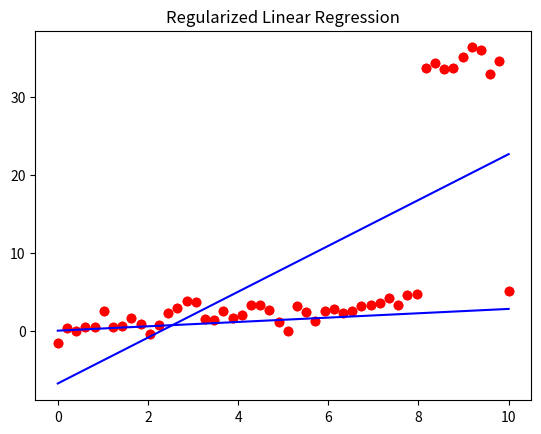

Reproduce this figure in Python.
import numpy as np
import matplotlib.pyplot as plt

N = 50

X = np.linspace(0, 10, N)
y = 0.5 * X + np.random.randn(N)


y[-10: -1] += 30

my_lambda = 10000.


def cost_function(y_output, y_predict, _lambda, weight):
    n = len(y_output)
    y_output = np.reshape(y_output, newshape=(n,))
    y_predict = np.reshape(y_predict, newshape=(n,))
    weight = np.reshape(weight, newshape=(len(weight),))
    squared_error = np.dot((y_output - y_predict).T, y_output - y_predict)
    return 1/n * squared_error + _lambda * np.dot(weight.T, weight)


def solve_regularize_weight(X_input, y_output, _lambda):
    if X_input.ndim == 1:
        X_input = np.reshape(X_input, newshape=(len(X_input), 1))
    X_input = np.concatenate((np.ones(shape=(len(y_output), 1)), X_input), axis=1)
    weight = np.linalg.solve(_lambda * np.identity(len(X_input[0])) + np.dot(X_input.T, X_input), np.dot(X_input.T, y_output))
    return weight


def solve_weights(X_input, y_output):
    if X_input.ndim == 1:
        X_input = np.reshape(X_input, newshape=(len(X_input), 1))
    X_input = np.concatenate((np.ones(shape=(len(y_output), 1)), X_input), axis=1)
    weight = np.linalg.solve(np.dot(X_input.T, X_input), np.dot(X_input.T, y_output))
    return weight


def compute_predict(X_input, weight, number_sample):
    X_input = np.concatenate((np.ones(shape=(number_sample, 1)), X_input), axis=1)
    return np.dot(X_input, weight)


def r_squared(y_output, y_predict, s):
    y_predict = np.reshape(y_predict, (len(y),))
    output_mean = np.mean(y_output)
    # Calculate the residual sum and the total sum
    sum_squared_residual = np.dot(np.subtract(y, y_predict).T, np.subtract(y, y_predict))
    sum_squared_total = np.dot((y - output_mean).T, y - output_mean)
    r_squared_value = 1 - sum_squared_residual / sum_squared_total
    print(f"R Squared in {s} model is: {r_squared_value}")


def plot_result(X_input, y_input, y_predict, s):
    plt.scatter(X_input, y_input, color='red')
    plt.plot(X_input, y_predict, color='blue')
    if s == "Regularized":
        plt.title('Regularized Linear Regression')
    elif s == "Normal":
        plt.title('Normal Linear Regression')
    plt.show()


if __name__ == "__main__":
    w = solve_weights(X, y)
    w_regularized = solve_regularize_weight(X, y, my_lambda)
    X = np.reshape(X, (len(X), 1))

    y_predict = compute_predict(X, w, len(y))
    plot_result(X, y, y_predict, "Normal")
    r_squared(y, y_predict, "Normal")

    y_regularized_predict = compute_predict(X, w_regularized, len(y))
    plot_result(X, y, y_regularized_predict, "Regularized")
    r_squared(y, y_regularized_predict, "Regularized")

